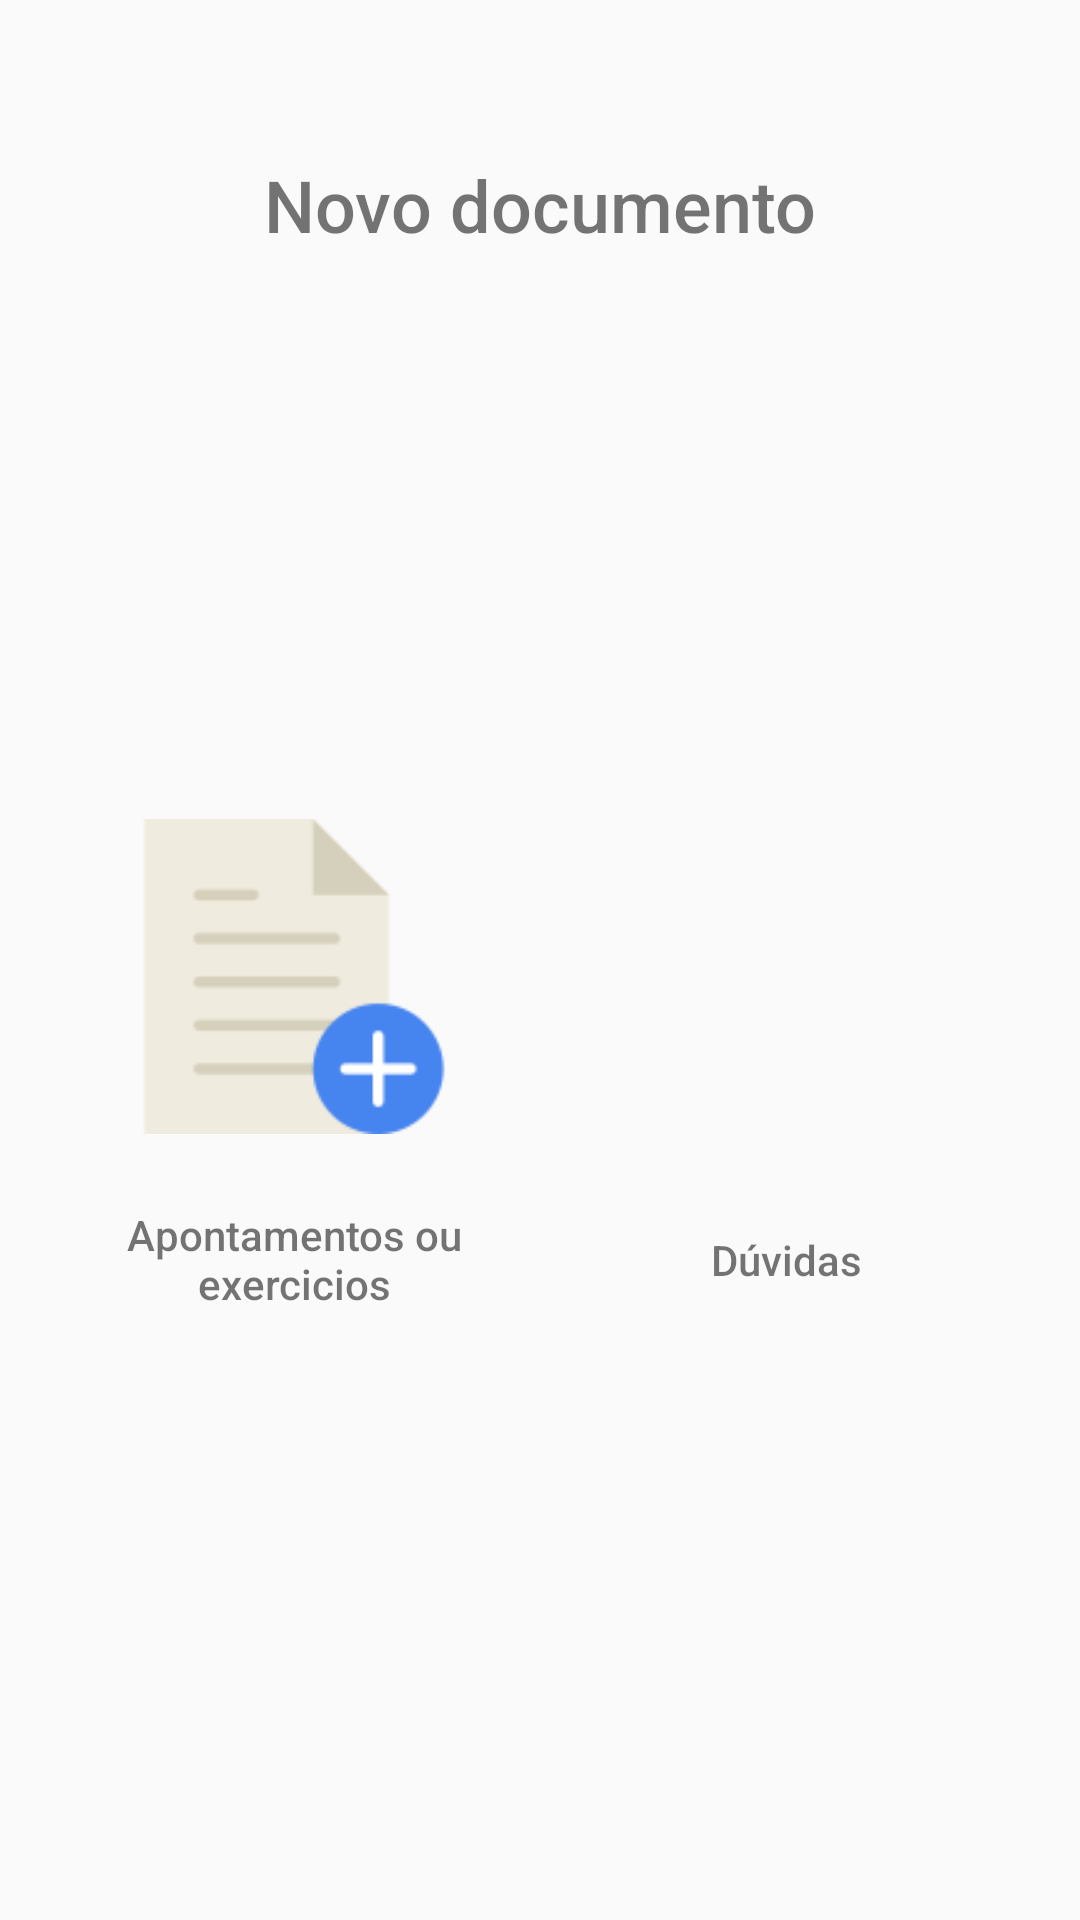

Produce the Android XML layout that renders to this screen, including the resource entries it uses.
<!-- AndroidManifest.xml: application theme AppTheme -->
<!-- res/layout/fragment_adicionar.xml -->
<?xml version="1.0" encoding="utf-8"?>
<android.support.constraint.ConstraintLayout xmlns:android="http://schemas.android.com/apk/res/android"
    xmlns:app="http://schemas.android.com/apk/res-auto"
    xmlns:tools="http://schemas.android.com/tools"
    android:layout_width="match_parent"
    android:layout_height="match_parent">

    <ImageView
        android:id="@+id/novoDocumento"
        android:layout_width="0dp"
        android:layout_height="0dp"
        android:layout_marginStart="32dp"
        android:layout_marginEnd="16dp"
        android:elevation="@dimen/desc_padding"
        app:layout_constraintBottom_toBottomOf="@+id/duvidas"
        app:layout_constraintEnd_toStartOf="@+id/duvidas"
        app:layout_constraintStart_toStartOf="parent"
        app:layout_constraintTop_toTopOf="@+id/duvidas"
        app:srcCompat="@drawable/fileadd" />

    <TextView
        android:id="@+id/documentosTexto"
        android:layout_width="0dp"
        android:layout_height="wrap_content"
        android:layout_marginTop="24dp"
        android:gravity="center"
        android:fontFamily="sans-serif-medium"
        android:text="Apontamentos ou exercicios"
        android:textAlignment="center"
        app:layout_constraintEnd_toEndOf="@+id/novoDocumento"
        app:layout_constraintHorizontal_bias="0.0"
        app:layout_constraintStart_toStartOf="@+id/novoDocumento"
        app:layout_constraintTop_toBottomOf="@+id/novoDocumento" />

    <TextView
        android:id="@+id/novoDocumentoTexto"
        android:layout_width="0dp"
        android:layout_height="wrap_content"
        android:layout_marginTop="52dp"
        android:fontFamily="sans-serif-medium"
        android:text="Novo documento"
        android:textAlignment="center"
        android:textSize="24sp"
        app:layout_constraintEnd_toEndOf="parent"
        app:layout_constraintStart_toStartOf="parent"
        app:layout_constraintTop_toTopOf="parent" />

    <ImageView
        android:id="@+id/duvidas"
        android:layout_width="0dp"
        android:layout_height="105dp"
        android:layout_marginStart="16dp"
        android:layout_marginEnd="32dp"
        app:layout_constraintBottom_toBottomOf="parent"
        app:layout_constraintEnd_toEndOf="parent"
        app:layout_constraintStart_toEndOf="@+id/novoDocumento"
        app:layout_constraintTop_toBottomOf="@+id/novoDocumentoTexto"
        app:layout_constraintVertical_bias="0.419"
        app:srcCompat="@drawable/questionbig" />

    <TextView
        android:id="@+id/duvidasTexto"
        android:layout_width="0dp"
        android:fontFamily="sans-serif-medium"
        android:layout_height="36dp"
        android:layout_marginTop="24dp"
        android:gravity="center"
        android:text="Dúvidas"
        app:layout_constraintEnd_toEndOf="@+id/duvidas"
        app:layout_constraintStart_toStartOf="@+id/duvidas"
        app:layout_constraintTop_toBottomOf="@+id/duvidas" />

</android.support.constraint.ConstraintLayout>
<!-- resources referenced by this layout -->
<resources>
  <dimen name="desc_padding">40dp</dimen>
  <!-- drawable fileadd: png bitmap (drawable, 2715 bytes) -->
  <style name="AppTheme" parent="Theme.AppCompat.Light.DarkActionBar">
          
          <item name="colorPrimary">@color/colorPrimaryDark</item>
          <item name="colorPrimaryDark">@color/colorPrimaryDark</item>
          <item name="colorAccent">@color/colorAccent</item>
  
      </style>
  <color name="colorPrimaryDark">#007aff</color>
  <color name="colorAccent">#007aff</color>
</resources>
